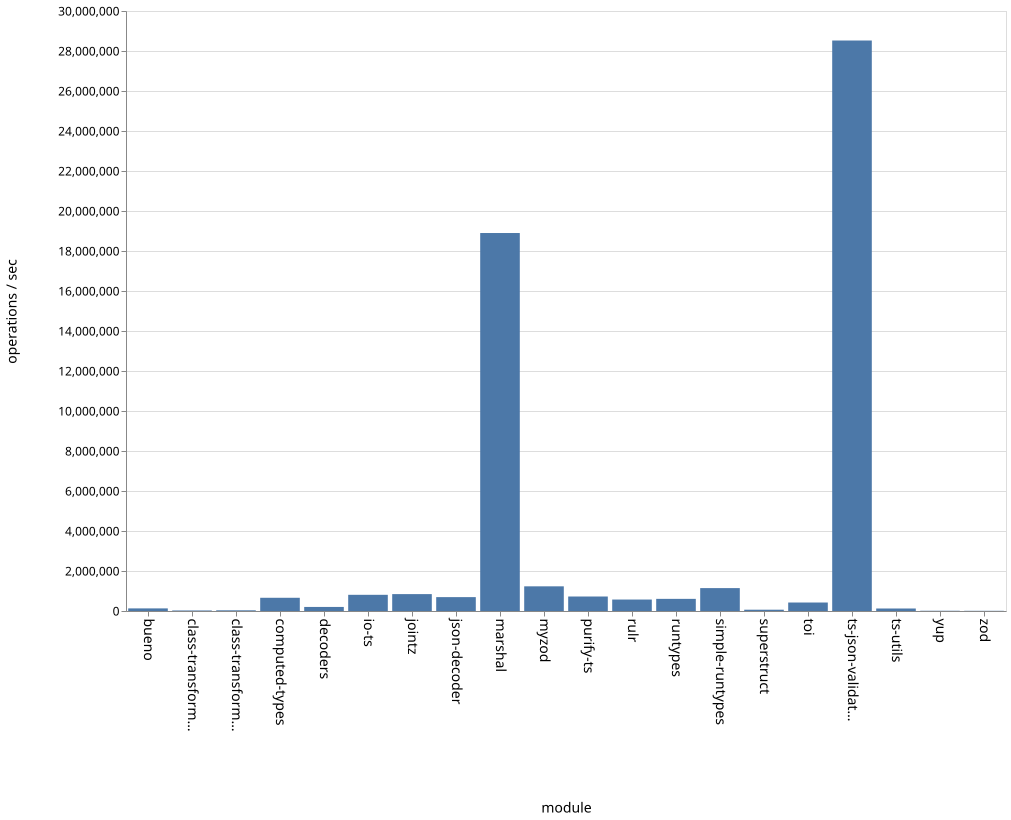

The table this chart was drawn from, first rows:
name, ops
bueno, 130217
class-transformer-validator-async, 26490
class-transformer-validator-sync, 34397
computed-types, 661181
decoders, 202923
io-ts, 809424
jointz, 844481
json-decoder, 693934
marshal, 18899198
myzod, 1233511
purify-ts, 724769
rulr, 573102
runtypes, 607017
simple-runtypes, 1145008
superstruct, 64833
toi, 424250
ts-json-validator, 28524707
ts-utils, 124979
yup, 12464
zod, 9799
